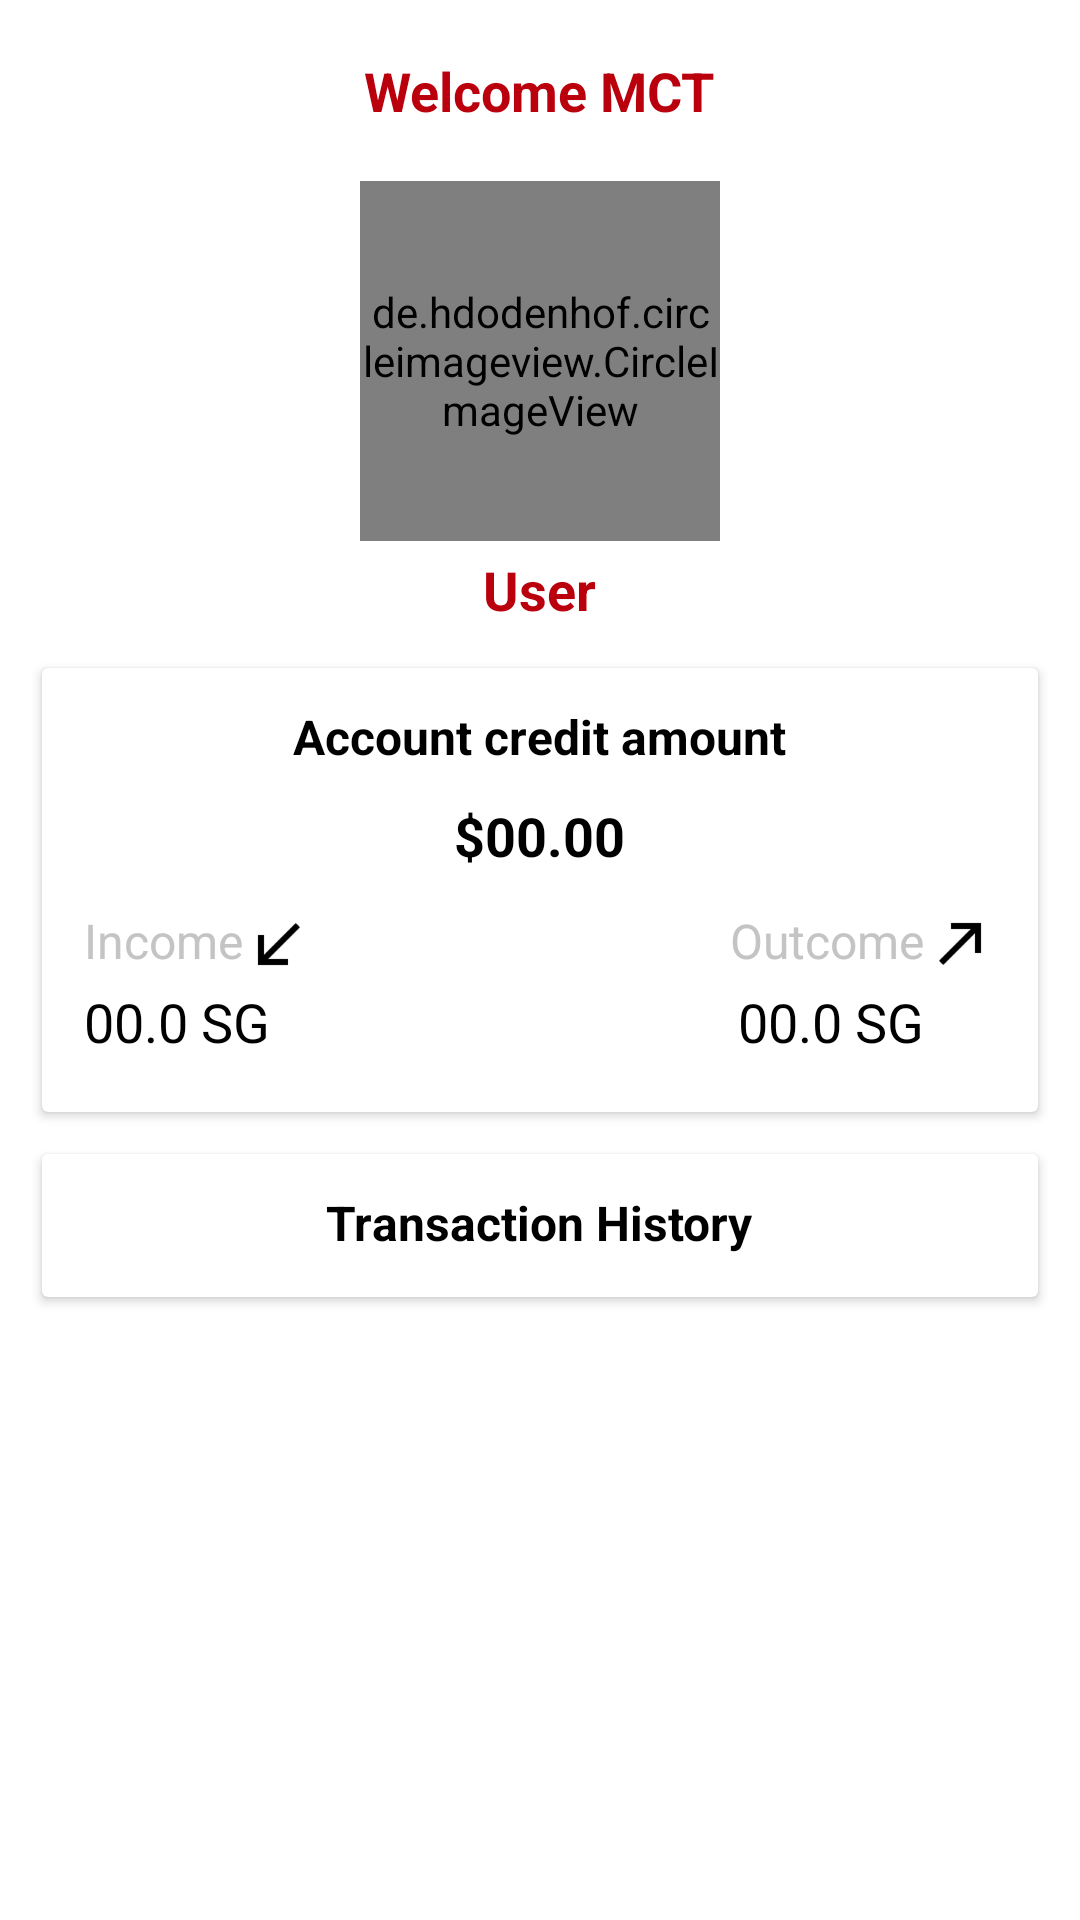

This screen was rendered from an Android layout file. Write that file and the resources it references.
<!-- AndroidManifest.xml: application theme Theme.MCT -->
<!-- res/layout/fragment_home.xml -->
<?xml version="1.0" encoding="utf-8"?>
<RelativeLayout
    xmlns:android="http://schemas.android.com/apk/res/android"
    xmlns:tools="http://schemas.android.com/tools"
    android:layout_width="match_parent"
    android:layout_height="match_parent"
    tools:context=".presentation.home.HomeFragment">

    <TextView
        android:id="@+id/tvWelcome"
        android:layout_width="wrap_content"
        android:layout_height="wrap_content"
        android:text="Welcome MCT"
        android:layout_centerHorizontal="true"
        android:layout_marginTop="@dimen/margin_18"
        android:textSize="@dimen/regular_text_18"
        android:textColor="@color/colorPrimary"
        android:textStyle="bold"/>

    <de.hdodenhof.circleimageview.CircleImageView
        android:id="@+id/ivProfile"
        android:layout_width="120dp"
        android:layout_height="120dp"
        android:src="@drawable/profile"
        android:layout_centerHorizontal="true"
        android:layout_marginTop="@dimen/margin_18"
        android:layout_below="@id/tvWelcome"/>

    <TextView
        android:id="@+id/tvName"
        android:layout_width="wrap_content"
        android:layout_height="wrap_content"
        android:text= "User"
        android:layout_below="@id/ivProfile"
        android:layout_centerHorizontal="true"
        android:layout_marginTop="@dimen/margin_4"
        android:textSize="@dimen/regular_text_18"
        android:textColor="@color/colorPrimary"
        android:textStyle="bold"/>

    <androidx.cardview.widget.CardView
        android:id="@+id/cvCreditAmt"
        android:layout_width="match_parent"
        android:layout_height="wrap_content"
        android:layout_below="@id/tvName"
        android:layout_marginTop="@dimen/margin_14"
        android:layout_marginLeft="@dimen/margin_14"
        android:layout_marginRight="@dimen/margin_14"
        >

        <RelativeLayout
            android:layout_width="match_parent"
            android:layout_height="wrap_content">

            <TextView
                android:id="@+id/lblCredit"
                android:layout_width="wrap_content"
                android:layout_height="wrap_content"
                android:text="Account credit amount"
                android:layout_centerHorizontal="true"
                android:textSize="@dimen/regular_text_16"
                android:layout_marginTop="@dimen/margin_12"
                android:textColor="@color/black"
                android:textStyle="bold"/>

            <TextView
                android:id="@+id/tvAmount"
                android:layout_width="wrap_content"
                android:layout_height="wrap_content"
                android:text="$00.00"
                android:layout_below="@id/lblCredit"
                android:layout_marginTop="@dimen/margin_10"
                android:layout_centerHorizontal="true"
                android:textSize="@dimen/regular_text_18"
                android:textColor="@color/black"
                android:textStyle="bold"/>

            <TextView
                android:id="@+id/lblIncome"
                android:layout_width="wrap_content"
                android:layout_height="wrap_content"
                android:text="Income"
                android:layout_below="@id/tvAmount"
                android:layout_marginTop="@dimen/margin_12"
                android:layout_marginLeft="@dimen/margin_14"
                android:textSize="@dimen/regular_text_16"
                android:textColor="@color/col_light_gray"
                />

            <TextView
                android:id="@+id/tvIncome"
                android:layout_width="wrap_content"
                android:layout_height="wrap_content"
                android:text="00.0 SG"
                android:layout_below="@id/lblIncome"
                android:layout_marginTop="@dimen/margin_4"
                android:layout_marginLeft="@dimen/margin_14"
                android:textSize="@dimen/regular_text_18"
                android:textColor="@color/black"
                />

            <ImageView
                android:id="@+id/ivIncome"
                android:layout_width="24dp"
                android:layout_height="24dp"
                android:src="@drawable/income"
                android:layout_marginTop="@dimen/margin_12"
                android:layout_below="@id/tvAmount"
                android:layout_toRightOf="@id/lblIncome"/>

            <ImageView
                android:id="@+id/ivOutcome"
                android:layout_width="24dp"
                android:layout_height="24dp"
                android:src="@drawable/outcome"
                android:layout_alignParentRight="true"
                android:layout_marginTop="@dimen/margin_12"
                android:layout_marginRight="@dimen/margin_14"
                android:layout_below="@id/tvAmount"
                />

            <TextView
                android:id="@+id/lblOutcome"
                android:layout_width="wrap_content"
                android:layout_height="wrap_content"
                android:text="Outcome"
                android:layout_below="@id/tvAmount"
                android:layout_toLeftOf="@id/ivOutcome"
                android:layout_marginTop="@dimen/margin_12"
                android:layout_marginLeft="@dimen/margin_14"
                android:textSize="@dimen/regular_text_16"
                android:textColor="@color/col_light_gray"
                />

            <TextView
                android:id="@+id/tvOutcome"
                android:layout_width="wrap_content"
                android:layout_height="wrap_content"
                android:text="00.0 SG"
                android:layout_below="@id/lblOutcome"
                android:layout_marginBottom="@dimen/margin_18"
                android:layout_toLeftOf="@id/ivOutcome"
                android:layout_marginTop="@dimen/margin_4"
                android:layout_marginLeft="@dimen/margin_14"
                android:textSize="@dimen/regular_text_18"
                android:textColor="@color/black"
                />

        </RelativeLayout>

    </androidx.cardview.widget.CardView>

    <androidx.cardview.widget.CardView
        android:id="@+id/cvTransactionHistory"
        android:layout_width="match_parent"
        android:layout_height="wrap_content"
        android:layout_below="@id/cvCreditAmt"
        android:layout_marginTop="@dimen/margin_14"
        android:layout_marginLeft="@dimen/margin_14"
        android:layout_marginRight="@dimen/margin_14"
        >

        <RelativeLayout
            android:layout_width="match_parent"
            android:layout_height="wrap_content">

            <TextView
                android:id="@+id/lblTransactionHistory"
                android:layout_width="wrap_content"
                android:layout_height="wrap_content"
                android:text="Transaction History"
                android:layout_centerHorizontal="true"
                android:textSize="@dimen/regular_text_16"
                android:layout_marginTop="@dimen/margin_12"
                android:textColor="@color/black"
                android:textStyle="bold"/>


            <androidx.recyclerview.widget.RecyclerView
                android:id="@+id/rvTransactionHistory"
                android:layout_width="match_parent"
                android:layout_height="wrap_content"
                android:layout_below="@id/lblTransactionHistory"
                android:layout_marginLeft="@dimen/margin_14"
                android:layout_marginRight="@dimen/margin_14"
                android:layout_marginBottom="@dimen/margin_14"/>

        </RelativeLayout>

    </androidx.cardview.widget.CardView>

</RelativeLayout>
<!-- resources referenced by this layout -->
<resources>
  <color name="black">#FF000000</color>
  <color name="col_light_gray">#C4C4C4</color>
  <color name="colorPrimary">#ba000d</color>
  <dimen name="margin_10">10dp</dimen>
  <dimen name="margin_12">12dp</dimen>
  <dimen name="margin_14">14dp</dimen>
  <dimen name="margin_18">18dp</dimen>
  <dimen name="margin_4">4dp</dimen>
  <dimen name="regular_text_16">16sp</dimen>
  <dimen name="regular_text_18">18sp</dimen>
  <!-- drawable income: png bitmap (drawable-hdpi, 1173 bytes) -->
  <!-- drawable outcome: png bitmap (drawable-hdpi, 1181 bytes) -->
  <!-- drawable profile: png bitmap (drawable-hdpi, 22172 bytes) -->
  <style name="Theme.MCT" parent="Theme.MaterialComponents.DayNight.DarkActionBar">
          
          <item name="colorPrimary">@color/purple_500</item>
          <item name="colorPrimaryVariant">@color/purple_700</item>
          <item name="colorOnPrimary">@color/white</item>
          
          <item name="colorSecondary">@color/teal_200</item>
          <item name="colorSecondaryVariant">@color/teal_700</item>
          <item name="colorOnSecondary">@color/black</item>
          
          <item name="android:statusBarColor">?attr/colorPrimaryVariant</item>
          
      </style>
  <color name="purple_500">#f44336</color>
  <color name="purple_700">#ba000d</color>
  <color name="white">#FFFFFFFF</color>
  <color name="teal_200">#FF03DAC5</color>
  <color name="teal_700">#FF018786</color>
</resources>
